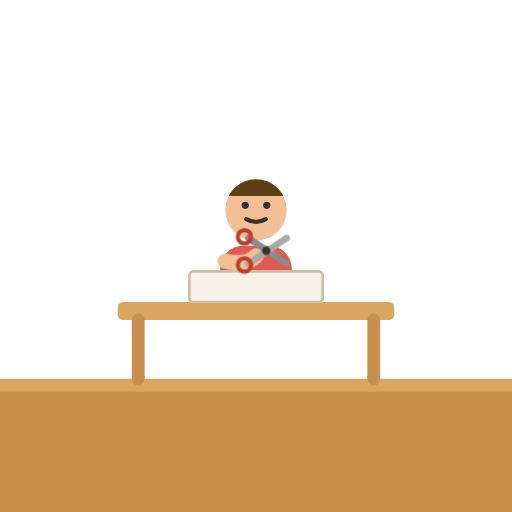
t = 0.00 s
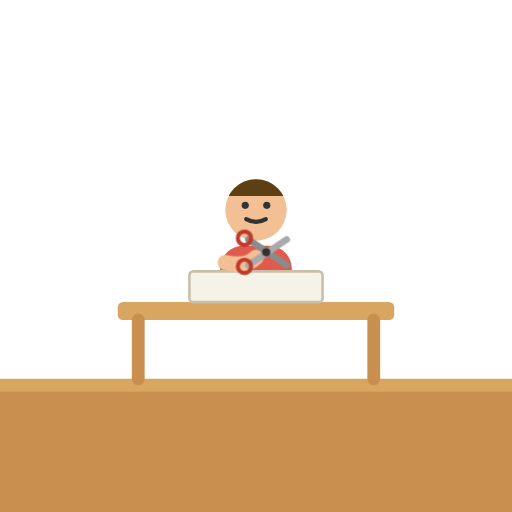
t = 0.20 s
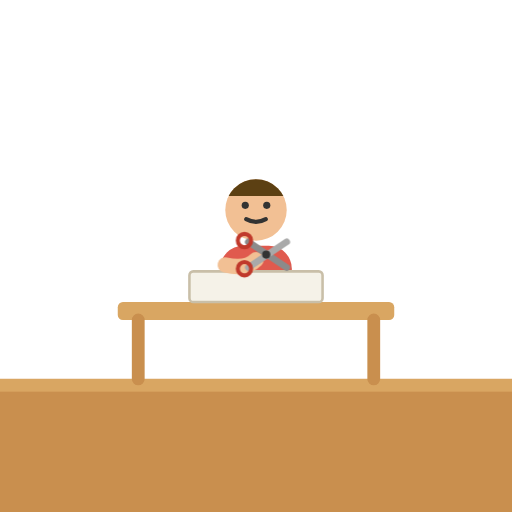
t = 0.60 s
t = 0.80 s: frame unchanged from t = 0.20 s, image omitted
t = 1.02 s: frame unchanged from t = 0.00 s, image omitted
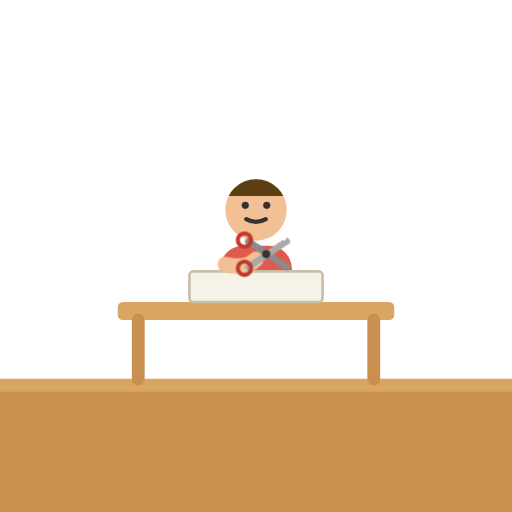
t = 1.34 s

The animated SVG that drew these frames (rendered in a browser with its animation timeline set to each time). Animation: 2 CSS @keyframes rules; one cycle of 1.60 s, repeats indefinitely.

<svg xmlns="http://www.w3.org/2000/svg" viewBox="0 0 200 200">
<style>
@media (prefers-reduced-motion: reduce) { .cudom { animation: none !important } }
.cudobob { animation: cudob 1s ease-in-out infinite }
@keyframes cudob { 0%, 100% { transform: translateY(0) } 50% { transform: translateY(1.6px) } }
.cudoblade { animation: none }
.cudoglint { animation: cudog 1.6s linear infinite }
@keyframes cudog { 0%, 78%, 100% { opacity: 0 } 84%, 92% { opacity: 1 } }
</style>
<rect x="0" y="148" width="200" height="52" fill="#C98F4E"/><rect x="0" y="148" width="200" height="5" fill="#D9A662"/>
	<rect x="86" y="96" width="28" height="28" rx="9" fill="#E05A4E"/>
	<clipPath id="cudohair"><rect x="87" y="68" width="26" height="8.6"/></clipPath>
	<circle cx="100" cy="82" r="12" fill="#F2C094"/>
	<circle cx="100" cy="82" r="12" fill="#5C4013" clip-path="url(#cudohair)"/><circle cx="95.8" cy="80.2" r="1.4" fill="#333"/><circle cx="104.2" cy="80.2" r="1.4" fill="#333"/><path d="M 96.16 85.6 Q 100 87.75999999999999 103.84 85.6" stroke="#333" stroke-width="1.6" fill="none" stroke-linecap="round"/>
	<rect x="46" y="118" width="108" height="7" rx="2" fill="#D9A662"/>
	<path d="M 54 125 L 54 148 M 146 125 L 146 148" stroke="#C98F4E" stroke-width="5" stroke-linecap="round"/><rect x="74" y="106" width="52" height="12" rx="1.5" fill="#f5f2e8" stroke="#c9bfa8" stroke-width="1"/><g class="cudobob cudom">
	<path d="M 88 102 Q 96 104 100 100" stroke="#F2C094" stroke-width="6" fill="none" stroke-linecap="round"/>
	
	<g class="" style="transform-origin: 104px 98px">
	<path d="M 97 93 L 112 103" stroke="#8b8b8b" stroke-width="2.6" stroke-linecap="round"/>
	<g class="cudoblade cudom" style="transform-origin: 104px 98px"><path d="M 97 103 L 112 93" stroke="#a9a9a9" stroke-width="2.6" stroke-linecap="round"/></g>
	<circle cx="104" cy="98" r="1.6" fill="#333"/>
	<circle cx="95.5" cy="92.5" r="2.6" fill="none" stroke="#c0392b" stroke-width="1.6"/>
	<circle cx="95.5" cy="103.5" r="2.6" fill="none" stroke="#c0392b" stroke-width="1.6"/>
	</g>
	<path class="cudoglint cudom" d="M 109 92 L 111 90 M 109 90 L 111 92" stroke="#fff" stroke-width="1.4" stroke-linecap="round"/></g>
</svg>
